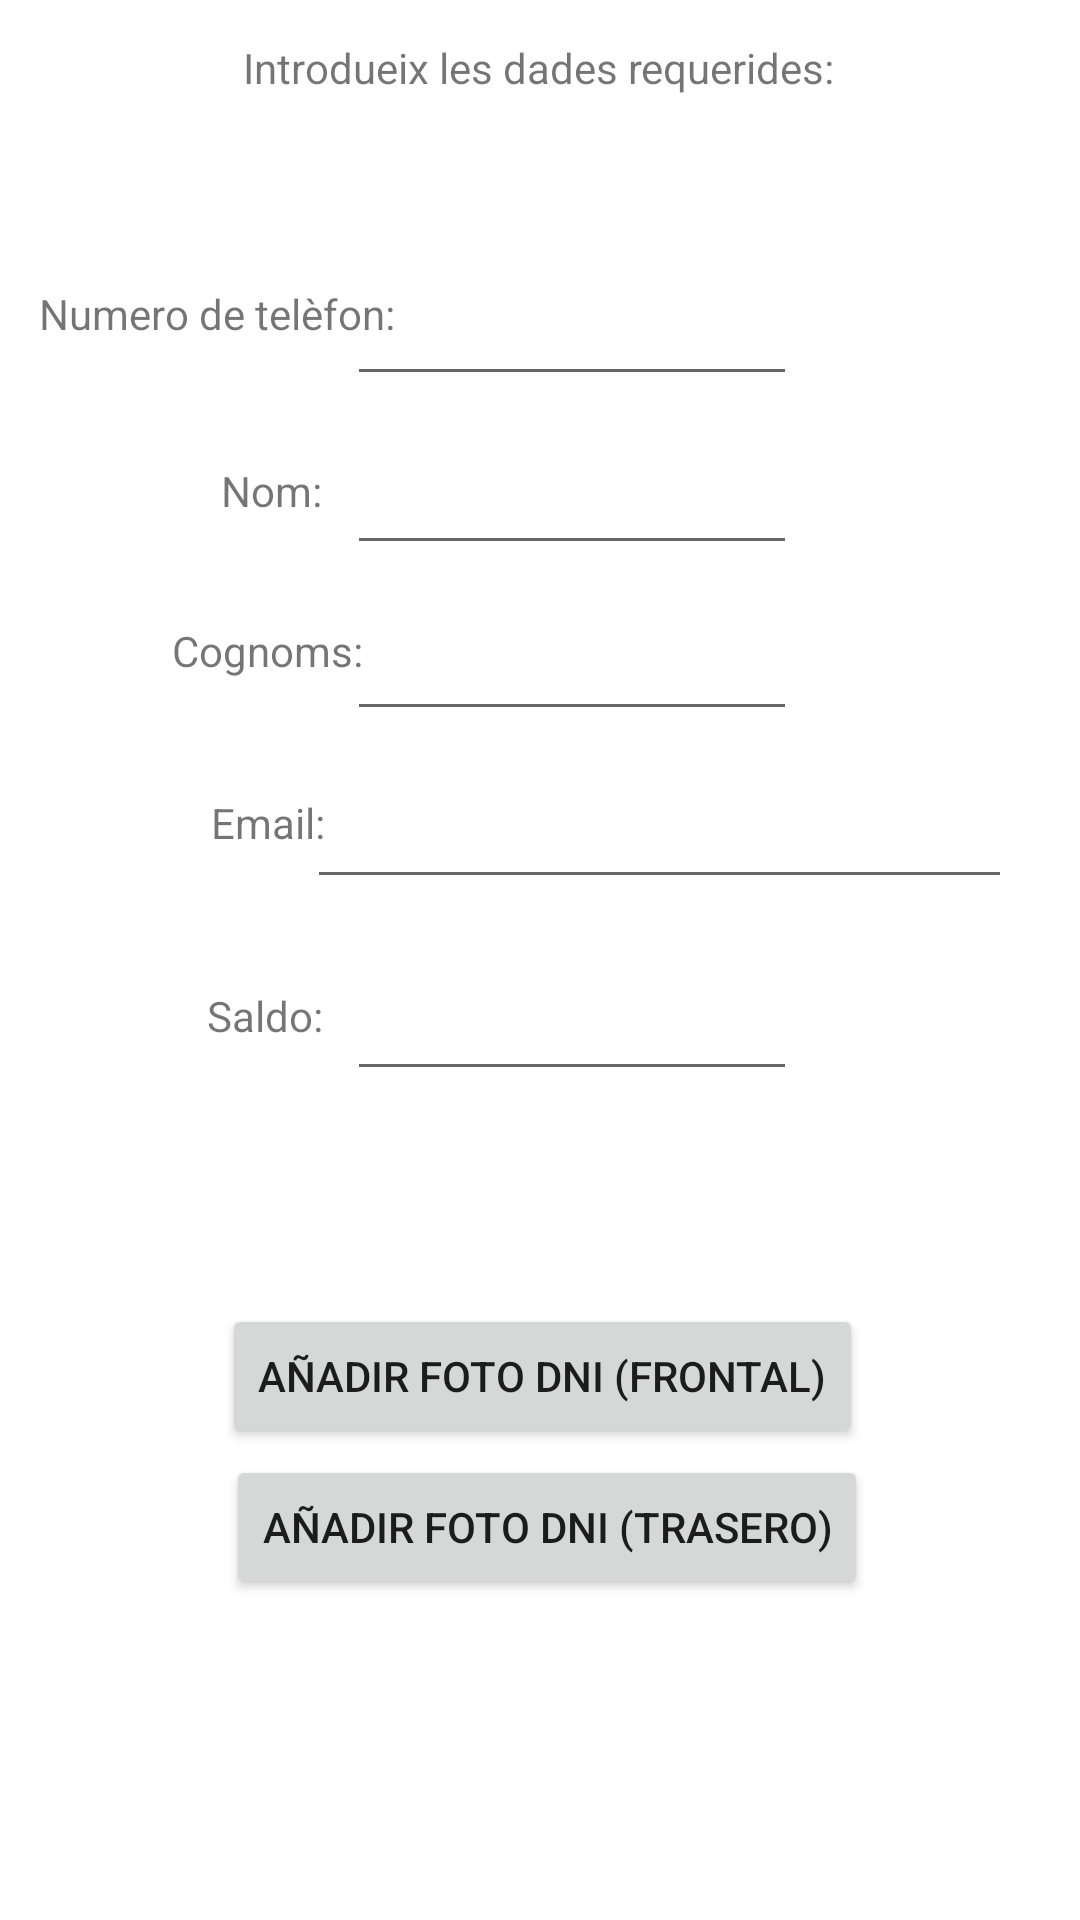

Produce the Android XML layout that renders to this screen, including the resource entries it uses.
<!-- AndroidManifest.xml: application theme Theme.CORN_APP_GRUPO6 -->
<!-- res/layout/fragment_perfil.xml -->
<?xml version="1.0" encoding="utf-8"?>
<FrameLayout xmlns:android="http://schemas.android.com/apk/res/android"
    xmlns:app="http://schemas.android.com/apk/res-auto"
    xmlns:tools="http://schemas.android.com/tools"
    android:layout_width="match_parent"
    android:layout_height="match_parent"
    tools:context=".ui.perfil.PerfilFragment">

    <androidx.constraintlayout.widget.ConstraintLayout
        android:layout_width="match_parent"
        android:layout_height="match_parent"
        tools:layout_editor_absoluteX="-77dp"
        tools:layout_editor_absoluteY="0dp">

        <ProgressBar
            android:id="@+id/progressBar"
            style="?android:attr/progressBarStyle"
            android:layout_width="wrap_content"
            android:layout_height="wrap_content"
            android:indeterminate="true"
            android:visibility="invisible"
            app:layout_constraintBottom_toBottomOf="parent"
            app:layout_constraintEnd_toEndOf="parent"
            app:layout_constraintHorizontal_bias="0.498"
            app:layout_constraintStart_toStartOf="parent"
            app:layout_constraintTop_toTopOf="parent"
            app:layout_constraintVertical_bias="0.064"
            tools:visibility="invisible" />

        <ImageView
            android:id="@+id/circu"
            android:layout_width="68dp"
            android:layout_height="63dp"
            android:src="@drawable/circle"
            app:layout_constraintBottom_toBottomOf="parent"
            app:layout_constraintEnd_toEndOf="parent"
            app:layout_constraintHorizontal_bias="0.148"
            app:layout_constraintStart_toStartOf="parent"
            app:layout_constraintTop_toTopOf="parent"
            app:layout_constraintVertical_bias="0.631" />

        <TextView
            android:id="@+id/info"
            android:layout_width="209dp"
            android:layout_height="50dp"
            app:layout_constraintBottom_toBottomOf="parent"
            app:layout_constraintEnd_toEndOf="parent"
            app:layout_constraintHorizontal_bias="0.623"
            app:layout_constraintStart_toStartOf="parent"
            app:layout_constraintTop_toTopOf="parent"
            app:layout_constraintVertical_bias="0.631" />

        <EditText
            android:id="@+id/wallet"
            android:layout_width="150dp"
            android:layout_height="52dp"
            android:ems="10"
            android:inputType="textEmailAddress"
            android:paddingLeft="26dp"
            android:paddingRight="26dp"
            app:layout_constraintBottom_toBottomOf="parent"
            app:layout_constraintEnd_toEndOf="parent"
            app:layout_constraintHorizontal_bias="0.551"
            app:layout_constraintStart_toStartOf="parent"
            app:layout_constraintTop_toTopOf="parent"
            app:layout_constraintVertical_bias="0.53" />

        <TextView
            android:id="@+id/textView3"
            android:layout_width="wrap_content"
            android:layout_height="wrap_content"
            android:text="Introdueix les dades requerides:"
            app:layout_constraintBottom_toBottomOf="parent"
            app:layout_constraintEnd_toEndOf="parent"
            app:layout_constraintHorizontal_bias="0.497"
            app:layout_constraintStart_toStartOf="parent"
            app:layout_constraintTop_toTopOf="parent"
            app:layout_constraintVertical_bias="0.021" />

        <EditText
            android:id="@+id/telefonnumber"
            android:layout_width="150dp"
            android:layout_height="52dp"
            android:ems="10"
            android:inputType="textPersonName"
            android:paddingLeft="26dp"
            android:paddingRight="26dp"
            app:layout_constraintBottom_toBottomOf="parent"
            app:layout_constraintEnd_toEndOf="parent"
            app:layout_constraintHorizontal_bias="0.551"
            app:layout_constraintStart_toStartOf="parent"
            app:layout_constraintTop_toTopOf="parent"
            app:layout_constraintVertical_bias="0.136" />

        <TextView
            android:id="@+id/textView6"
            android:layout_width="wrap_content"
            android:layout_height="wrap_content"
            android:text="  Email:"
            app:layout_constraintBottom_toBottomOf="parent"
            app:layout_constraintEnd_toEndOf="parent"
            app:layout_constraintHorizontal_bias="0.202"
            app:layout_constraintStart_toStartOf="parent"
            app:layout_constraintTop_toTopOf="parent"
            app:layout_constraintVertical_bias="0.426" />

        <EditText
            android:id="@+id/email"
            android:layout_width="235dp"
            android:layout_height="54dp"
            android:ems="10"
            android:inputType="textEmailAddress"
            android:paddingLeft="26dp"
            android:paddingRight="26dp"
            app:layout_constraintBottom_toBottomOf="parent"
            app:layout_constraintEnd_toEndOf="parent"
            app:layout_constraintHorizontal_bias="0.818"
            app:layout_constraintStart_toStartOf="parent"
            app:layout_constraintTop_toTopOf="parent"
            app:layout_constraintVertical_bias="0.419" />

        <TextView
            android:id="@+id/textView5"
            android:layout_width="wrap_content"
            android:layout_height="wrap_content"
            android:text="  Cognoms:"
            app:layout_constraintBottom_toBottomOf="parent"
            app:layout_constraintEnd_toEndOf="parent"
            app:layout_constraintHorizontal_bias="0.175"
            app:layout_constraintStart_toStartOf="parent"
            app:layout_constraintTop_toTopOf="parent"
            app:layout_constraintVertical_bias="0.334" />

        <EditText
            android:id="@+id/surname"
            android:layout_width="150dp"
            android:layout_height="52dp"
            android:ems="10"
            android:inputType="textPersonName"
            android:paddingLeft="26dp"
            android:paddingRight="26dp"
            app:layout_constraintBottom_toBottomOf="parent"
            app:layout_constraintEnd_toEndOf="parent"
            app:layout_constraintHorizontal_bias="0.551"
            app:layout_constraintStart_toStartOf="parent"
            app:layout_constraintTop_toTopOf="parent"
            app:layout_constraintVertical_bias="0.326" />

        <TextView
            android:id="@+id/textView2"
            android:layout_width="wrap_content"
            android:layout_height="wrap_content"
            android:text="  Nom:"
            app:layout_constraintBottom_toBottomOf="parent"
            app:layout_constraintEnd_toEndOf="parent"
            app:layout_constraintHorizontal_bias="0.21"
            app:layout_constraintStart_toStartOf="parent"
            app:layout_constraintTop_toTopOf="parent"
            app:layout_constraintVertical_bias="0.248" />

        <TextView
            android:id="@+id/textView"
            android:layout_width="wrap_content"
            android:layout_height="wrap_content"
            android:text="Numero de telèfon:"
            app:layout_constraintBottom_toBottomOf="parent"
            app:layout_constraintEnd_toEndOf="parent"
            app:layout_constraintHorizontal_bias="0.054"
            app:layout_constraintStart_toStartOf="parent"
            app:layout_constraintTop_toTopOf="parent"
            app:layout_constraintVertical_bias="0.153" />

        <EditText
            android:id="@+id/name"
            android:layout_width="150dp"
            android:layout_height="52dp"
            android:ems="10"
            android:inputType="textPersonName"
            android:paddingLeft="26dp"
            android:paddingRight="26dp"
            app:layout_constraintBottom_toBottomOf="parent"
            app:layout_constraintEnd_toEndOf="parent"
            app:layout_constraintHorizontal_bias="0.551"
            app:layout_constraintStart_toStartOf="parent"
            app:layout_constraintTop_toTopOf="parent"
            app:layout_constraintVertical_bias="0.232" />

        <Button
            android:id="@+id/boton_DNI"
            android:layout_width="wrap_content"
            android:layout_height="wrap_content"
            android:text="Añadir foto DNI (frontal)"
            app:layout_constraintBottom_toBottomOf="parent"
            app:layout_constraintEnd_toEndOf="parent"
            app:layout_constraintHorizontal_bias="0.506"
            app:layout_constraintStart_toStartOf="parent"
            app:layout_constraintTop_toTopOf="parent"
            app:layout_constraintVertical_bias="0.734" />

        <Button
            android:id="@+id/boton_DNI_trasero"
            android:layout_width="wrap_content"
            android:layout_height="wrap_content"
            android:text="Añadir foto DNI (trasero)"
            app:layout_constraintBottom_toBottomOf="parent"
            app:layout_constraintEnd_toEndOf="parent"
            app:layout_constraintHorizontal_bias="0.515"
            app:layout_constraintStart_toStartOf="parent"
            app:layout_constraintTop_toTopOf="parent"
            app:layout_constraintVertical_bias="0.819" />

        <TextView
            android:id="@+id/textView14"
            android:layout_width="wrap_content"
            android:layout_height="wrap_content"
            android:text="Saldo:"
            app:layout_constraintBottom_toBottomOf="parent"
            app:layout_constraintEnd_toEndOf="parent"
            app:layout_constraintHorizontal_bias="0.215"
            app:layout_constraintStart_toStartOf="parent"
            app:layout_constraintTop_toTopOf="parent"
            app:layout_constraintVertical_bias="0.53" />


    </androidx.constraintlayout.widget.ConstraintLayout>
</FrameLayout>
<!-- resources referenced by this layout -->
<resources>
  <style name="Theme.CORN_APP_GRUPO6" parent="Theme.MaterialComponents.DayNight.DarkActionBar">
          
          <item name="colorPrimary">@color/purple_500</item>
          <item name="colorPrimaryVariant">@color/purple_700</item>
          <item name="colorOnPrimary">@color/white</item>
          
          <item name="colorSecondary">@color/teal_200</item>
          <item name="colorSecondaryVariant">@color/teal_700</item>
          <item name="colorOnSecondary">@color/black</item>
          
          <item name="android:statusBarColor">?attr/colorPrimaryVariant</item>
          
      </style>
  <!-- not gathered from this repository: default colours our renderer supplied (Android Studio template values) -->
  <color name="purple_500">#FF6200EE</color>
  <color name="purple_700">#FF3700B3</color>
  <color name="teal_200">#FF03DAC5</color>
  <color name="teal_700">#FF018786</color>
  <color name="black">#FF000000</color>
  <color name="white">#FFFFFFFF</color>
</resources>
